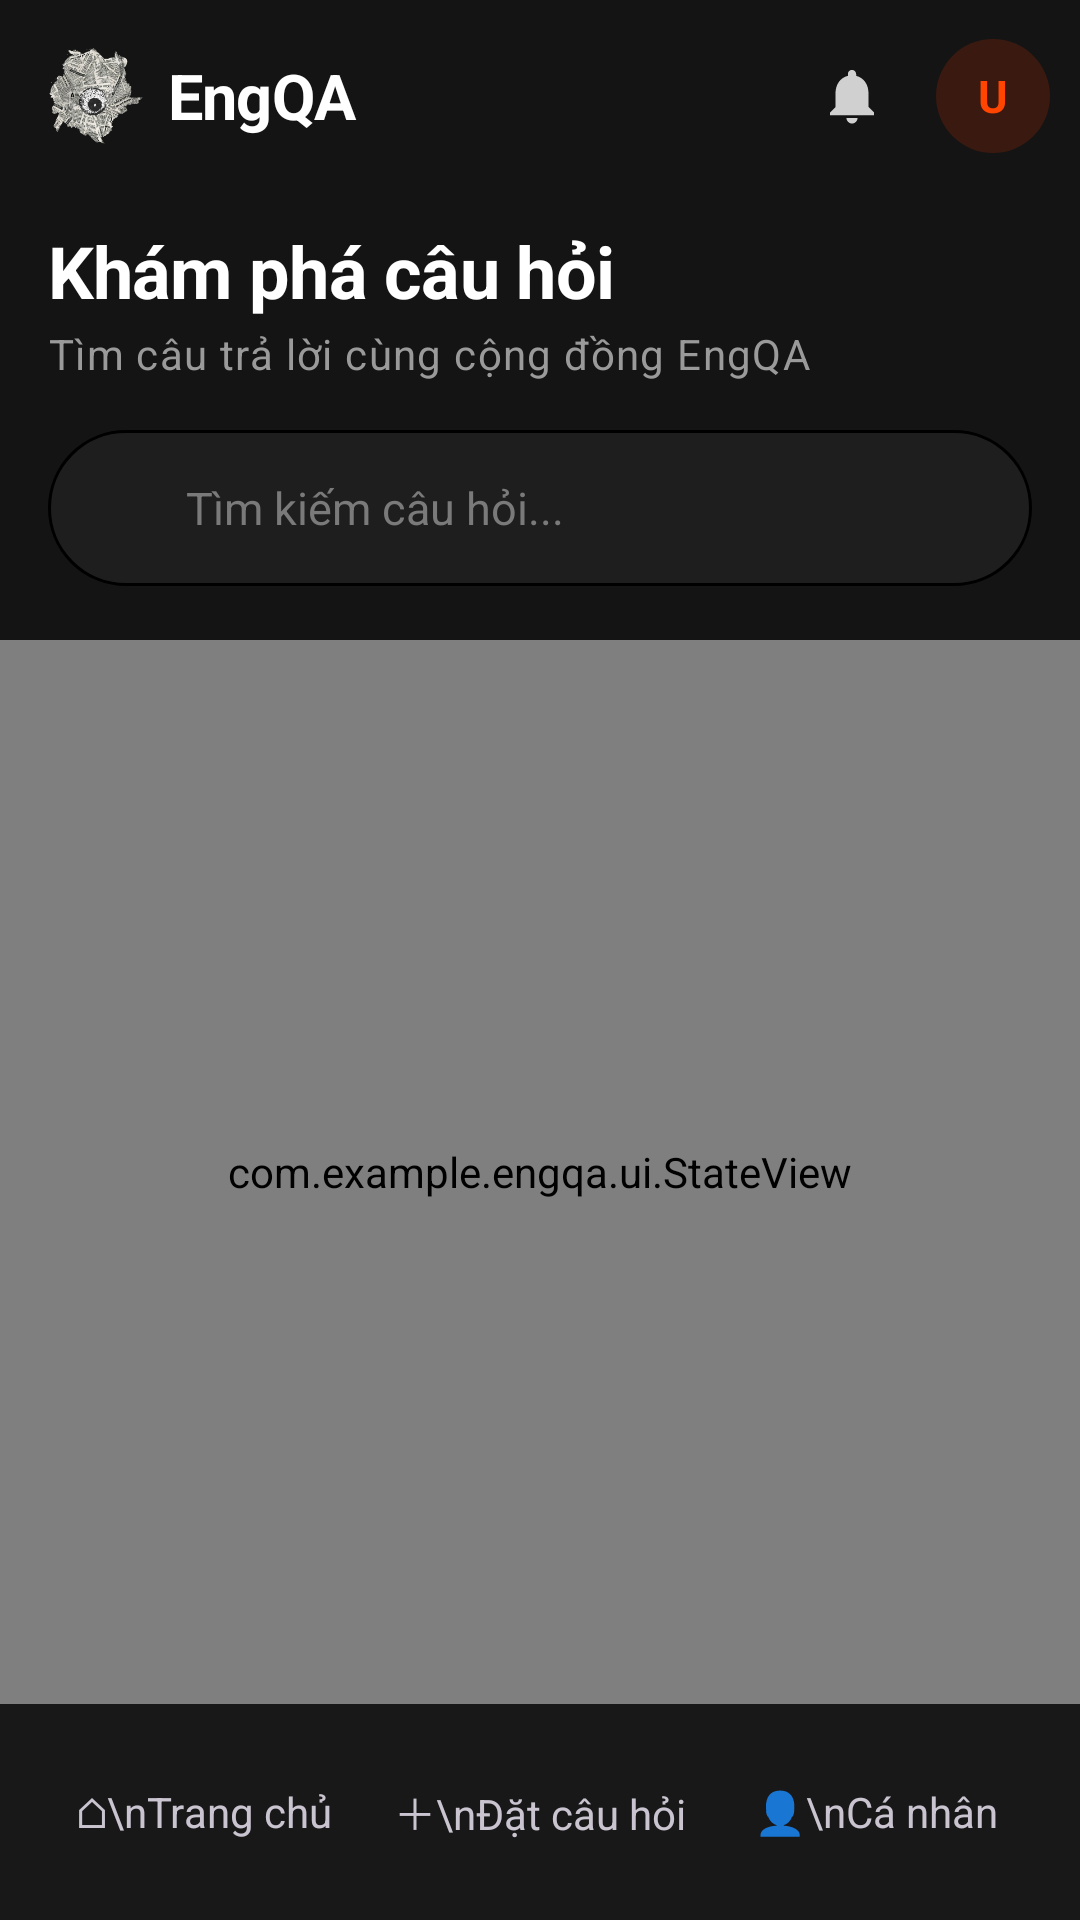

Write the Android layout XML for this screen, with the resource values it uses.
<!-- AndroidManifest.xml: application theme Theme.EngQA -->
<!-- res/layout/activity_home.xml -->
﻿<?xml version="1.0" encoding="utf-8"?>
<LinearLayout xmlns:android="http://schemas.android.com/apk/res/android"
    xmlns:app="http://schemas.android.com/apk/res-auto"
    xmlns:tools="http://schemas.android.com/tools"
    android:id="@+id/homeRoot"
    android:layout_width="match_parent"
    android:layout_height="match_parent"
    android:background="@color/bg_screen"
    android:orientation="vertical"
    tools:context=".HomeActivity">

    
    <LinearLayout
        android:layout_width="match_parent"
        android:layout_height="64dp"
        android:gravity="center_vertical"
        android:orientation="horizontal"
        android:paddingStart="@dimen/screen_padding"
        android:paddingEnd="10dp">

        <ImageView
            android:layout_width="32dp"
            android:layout_height="32dp"
            android:layout_marginEnd="8dp"
            android:contentDescription="@string/app_name"
            android:scaleType="fitCenter"
            android:src="@drawable/logo_mark" />

        <TextView
            android:layout_width="0dp"
            android:layout_height="wrap_content"
            android:layout_weight="1"
            android:text="@string/app_name"
            android:textAppearance="@style/TextAppearance.EngQA.Headline"
            android:textSize="21sp" />

        <FrameLayout
            android:id="@+id/notificationButton"
            android:layout_width="44dp"
            android:layout_height="44dp"
            android:background="?attr/selectableItemBackgroundBorderless"
            android:clickable="true"
            android:focusable="true">

            <ImageView
                android:id="@+id/btnNotifications"
                android:layout_width="match_parent"
                android:layout_height="match_parent"
                android:contentDescription="@string/notifications"
                android:padding="11dp"
                android:src="@drawable/ic_bell"
                app:tint="@color/text_body" />

            <TextView
                android:id="@+id/tvNotificationBadge"
                android:layout_width="wrap_content"
                android:layout_height="18dp"
                android:layout_gravity="top|end"
                android:layout_marginTop="6dp"
                android:layout_marginEnd="4dp"
                android:background="@drawable/bg_notification_badge"
                android:gravity="center"
                android:minWidth="18dp"
                android:paddingStart="5dp"
                android:paddingEnd="5dp"
                android:textColor="@color/white"
                android:textSize="10sp"
                android:textStyle="bold"
                android:visibility="gone"
                tools:text="4" />
        </FrameLayout>

        <TextView
            android:id="@+id/btnProfile"
            android:layout_width="38dp"
            android:layout_height="38dp"
            android:layout_marginStart="6dp"
            android:background="@drawable/bg_avatar"
            android:contentDescription="@string/nav_profile_item"
            android:gravity="center"
            android:text="@string/avatar_placeholder"
            android:textColor="@color/accent_orange"
            android:textSize="15sp"
            android:textStyle="bold" />
    </LinearLayout>

    
    <TextView
        android:layout_width="wrap_content"
        android:layout_height="wrap_content"
        android:layout_marginStart="@dimen/screen_padding"
        android:layout_marginTop="10dp"
        android:text="@string/home_title"
        android:textAppearance="@style/TextAppearance.EngQA.Headline" />

    <TextView
        android:layout_width="wrap_content"
        android:layout_height="wrap_content"
        android:layout_marginStart="@dimen/screen_padding"
        android:layout_marginTop="2dp"
        android:text="@string/home_subtitle"
        android:textAppearance="@style/TextAppearance.EngQA.Caption"
        android:textSize="14sp" />

    
    <LinearLayout
        android:layout_width="match_parent"
        android:layout_height="52dp"
        android:layout_marginStart="@dimen/screen_padding"
        android:layout_marginTop="16dp"
        android:layout_marginEnd="@dimen/screen_padding"
        android:background="@drawable/bg_search"
        android:gravity="center_vertical"
        android:orientation="horizontal"
        android:paddingStart="16dp"
        android:paddingEnd="16dp">

        <ImageView
            android:layout_width="20dp"
            android:layout_height="20dp"
            android:contentDescription="@string/search_hint"
            android:src="@drawable/ic_search"
            app:tint="@color/text_hint" />

        <EditText
            android:id="@+id/etSearch"
            android:layout_width="0dp"
            android:layout_height="match_parent"
            android:layout_weight="1"
            android:background="@null"
            android:hint="@string/search_hint"
            android:imeOptions="actionSearch"
            android:inputType="text"
            android:maxLines="1"
            android:paddingStart="10dp"
            android:paddingEnd="4dp"
            android:textColor="@color/text_primary"
            android:textColorHint="@color/text_hint"
            android:textSize="15sp" />
    </LinearLayout>

    <androidx.recyclerview.widget.RecyclerView
        android:id="@+id/recyclerCategories"
        android:layout_width="match_parent"
        android:layout_height="wrap_content"
        android:layout_marginTop="16dp"
        android:clipToPadding="false"
        android:paddingStart="@dimen/screen_padding"
        android:paddingEnd="@dimen/screen_padding"
        android:scrollbars="none" />

    <androidx.recyclerview.widget.RecyclerView
        android:id="@+id/recyclerSort"
        android:layout_width="match_parent"
        android:layout_height="wrap_content"
        android:layout_marginTop="2dp"
        android:clipToPadding="false"
        android:paddingStart="@dimen/screen_padding"
        android:paddingEnd="@dimen/screen_padding"
        android:scrollbars="none" />

    <FrameLayout
        android:layout_width="match_parent"
        android:layout_height="0dp"
        android:layout_weight="1">

        <androidx.recyclerview.widget.RecyclerView
            android:id="@+id/recyclerQuestions"
            android:layout_width="match_parent"
            android:layout_height="match_parent"
            android:clipToPadding="false"
            android:paddingStart="@dimen/screen_padding"
            android:paddingTop="8dp"
            android:paddingEnd="@dimen/screen_padding"
            android:paddingBottom="16dp"
            android:scrollbars="none" />

        <ProgressBar
            android:id="@+id/progressMore"
            android:layout_width="28dp"
            android:layout_height="28dp"
            android:layout_gravity="bottom|center_horizontal"
            android:layout_marginBottom="12dp"
            android:indeterminateTint="@color/accent_orange"
            android:visibility="gone" />

        <com.example.engqa.ui.StateView
            android:id="@+id/stateView"
            android:layout_width="match_parent"
            android:layout_height="match_parent" />
    </FrameLayout>

    <include
        android:id="@+id/bottomNav"
        layout="@layout/view_bottom_nav"
        android:layout_width="match_parent"
        android:layout_height="@dimen/bottom_nav_height" />
</LinearLayout>
<!-- res/layout/view_bottom_nav.xml (included above) -->
<?xml version="1.0" encoding="utf-8"?>
<LinearLayout xmlns:android="http://schemas.android.com/apk/res/android"
    android:layout_width="match_parent"
    android:layout_height="68dp"
    android:background="@drawable/bg_bottom_bar"
    android:gravity="center_vertical"
    android:orientation="horizontal"
    android:paddingStart="12dp"
    android:paddingEnd="12dp">

    <TextView
        android:id="@+id/navHome"
        style="@style/HomeNavItem"
        android:text="⌂\nTrang chủ" />

    <TextView
        android:id="@+id/navAsk"
        style="@style/HomeNavItem"
        android:text="＋\nĐặt câu hỏi" />

    <TextView
        android:id="@+id/navProfile"
        style="@style/HomeNavItem"
        android:text="👤\nCá nhân" />
</LinearLayout>
<!-- resources referenced by this layout -->
<resources>
  <color name="accent_orange">#FFFF4500</color>
  <color name="bg_screen">#FF141414</color>
  <color name="text_body">#FFD0D0D0</color>
  <color name="text_hint">#FF7A7A7A</color>
  <color name="text_primary">#FFFFFFFF</color>
  <color name="white">#FFFFFFFF</color>
  <dimen name="bottom_nav_height">72dp</dimen>
  <dimen name="screen_padding">16dp</dimen>
  <!-- drawable bg_avatar (drawable) -->
  <?xml version="1.0" encoding="utf-8"?>
  <shape xmlns:android="http://schemas.android.com/apk/res/android"
      android:shape="oval">
      <solid android:color="@color/accent_orange_dim" />
  </shape>
  <!-- drawable bg_bottom_bar (drawable) -->
  <?xml version="1.0" encoding="utf-8"?>
  <shape xmlns:android="http://schemas.android.com/apk/res/android" android:shape="rectangle">
      <solid android:color="@color/bg_bottom_bar" />
  </shape>
  <!-- drawable bg_search (drawable) -->
  <?xml version="1.0" encoding="utf-8"?>
  <shape xmlns:android="http://schemas.android.com/apk/res/android"
      android:shape="rectangle">
      <solid android:color="@color/bg_input" />
      <stroke
          android:width="1dp"
          android:color="@color/surface_stroke" />
      <corners android:radius="@dimen/radius_pill" />
  </shape>
  <!-- drawable ic_bell (drawable) -->
  <vector xmlns:android="http://schemas.android.com/apk/res/android"
      android:width="24dp"
      android:height="24dp"
      android:viewportWidth="24"
      android:viewportHeight="24">
      <path
          android:fillColor="#FFFFFFFF"
          android:pathData="M12,22 C13.1,22 14,21.1 14,20 L10,20 C10,21.1 10.9,22 12,22 Z M18,16 L18,11 C18,7.93 16.37,5.36 13.5,4.68 L13.5,4 C13.5,3.17 12.83,2.5 12,2.5 C11.17,2.5 10.5,3.17 10.5,4 L10.5,4.68 C7.64,5.36 6,7.92 6,11 L6,16 L4,18 L4,19 L20,19 L20,18 Z" />
  </vector>
  <!-- drawable logo_mark: png bitmap (drawable-nodpi, 53115 bytes) -->
  <string name="app_name">EngQA</string>
  <string name="avatar_placeholder">U</string>
  <string name="home_subtitle">Tìm câu trả lời cùng cộng đồng EngQA</string>
  <string name="home_title">Khám phá câu hỏi</string>
  <string name="nav_profile_item">Cá nhân</string>
  <string name="notifications">Thông báo</string>
  <string name="search_hint">Tìm kiếm câu hỏi...</string>
  <style name="HomeNavItem">
          <item name="android:layout_width">0dp</item>
          <item name="android:layout_height">match_parent</item>
          <item name="android:layout_weight">1</item>
          <item name="android:gravity">center</item>
          <item name="android:orientation">vertical</item>
          <item name="android:clickable">true</item>
          <item name="android:focusable">true</item>
      </style>
  <style name="TextAppearance.EngQA.Caption" parent="TextAppearance.Material3.BodySmall">
          <item name="android:textSize">12sp</item>
          <item name="android:textColor">@color/text_secondary</item>
      </style>
  <style name="TextAppearance.EngQA.Headline" parent="TextAppearance.Material3.HeadlineSmall">
          <item name="android:textSize">24sp</item>
          <item name="android:textStyle">bold</item>
          <item name="android:letterSpacing">-0.01</item>
          <item name="android:textColor">@color/text_primary</item>
      </style>
  <style name="Theme.EngQA" parent="Base.Theme.EngQA" />
  <color name="accent_orange_dim">#FF3A1A10</color>
  <color name="bg_bottom_bar">#FF181818</color>
  <color name="bg_input">#FF1E1E1E</color>
  <dimen name="radius_pill">999dp</dimen>
  <color name="text_secondary">#FF9A9A9A</color>
  <style name="Base.Theme.EngQA" parent="Theme.Material3.Dark.NoActionBar">
          <item name="android:windowBackground">@color/bg_screen</item>
          <item name="android:statusBarColor">@color/bg_topbar</item>
          <item name="android:navigationBarColor">@color/bg_bottom_bar</item>
          <item name="colorPrimary">@color/accent_orange</item>
      </style>
  <color name="bg_topbar">#FF1A1A1A</color>
</resources>
